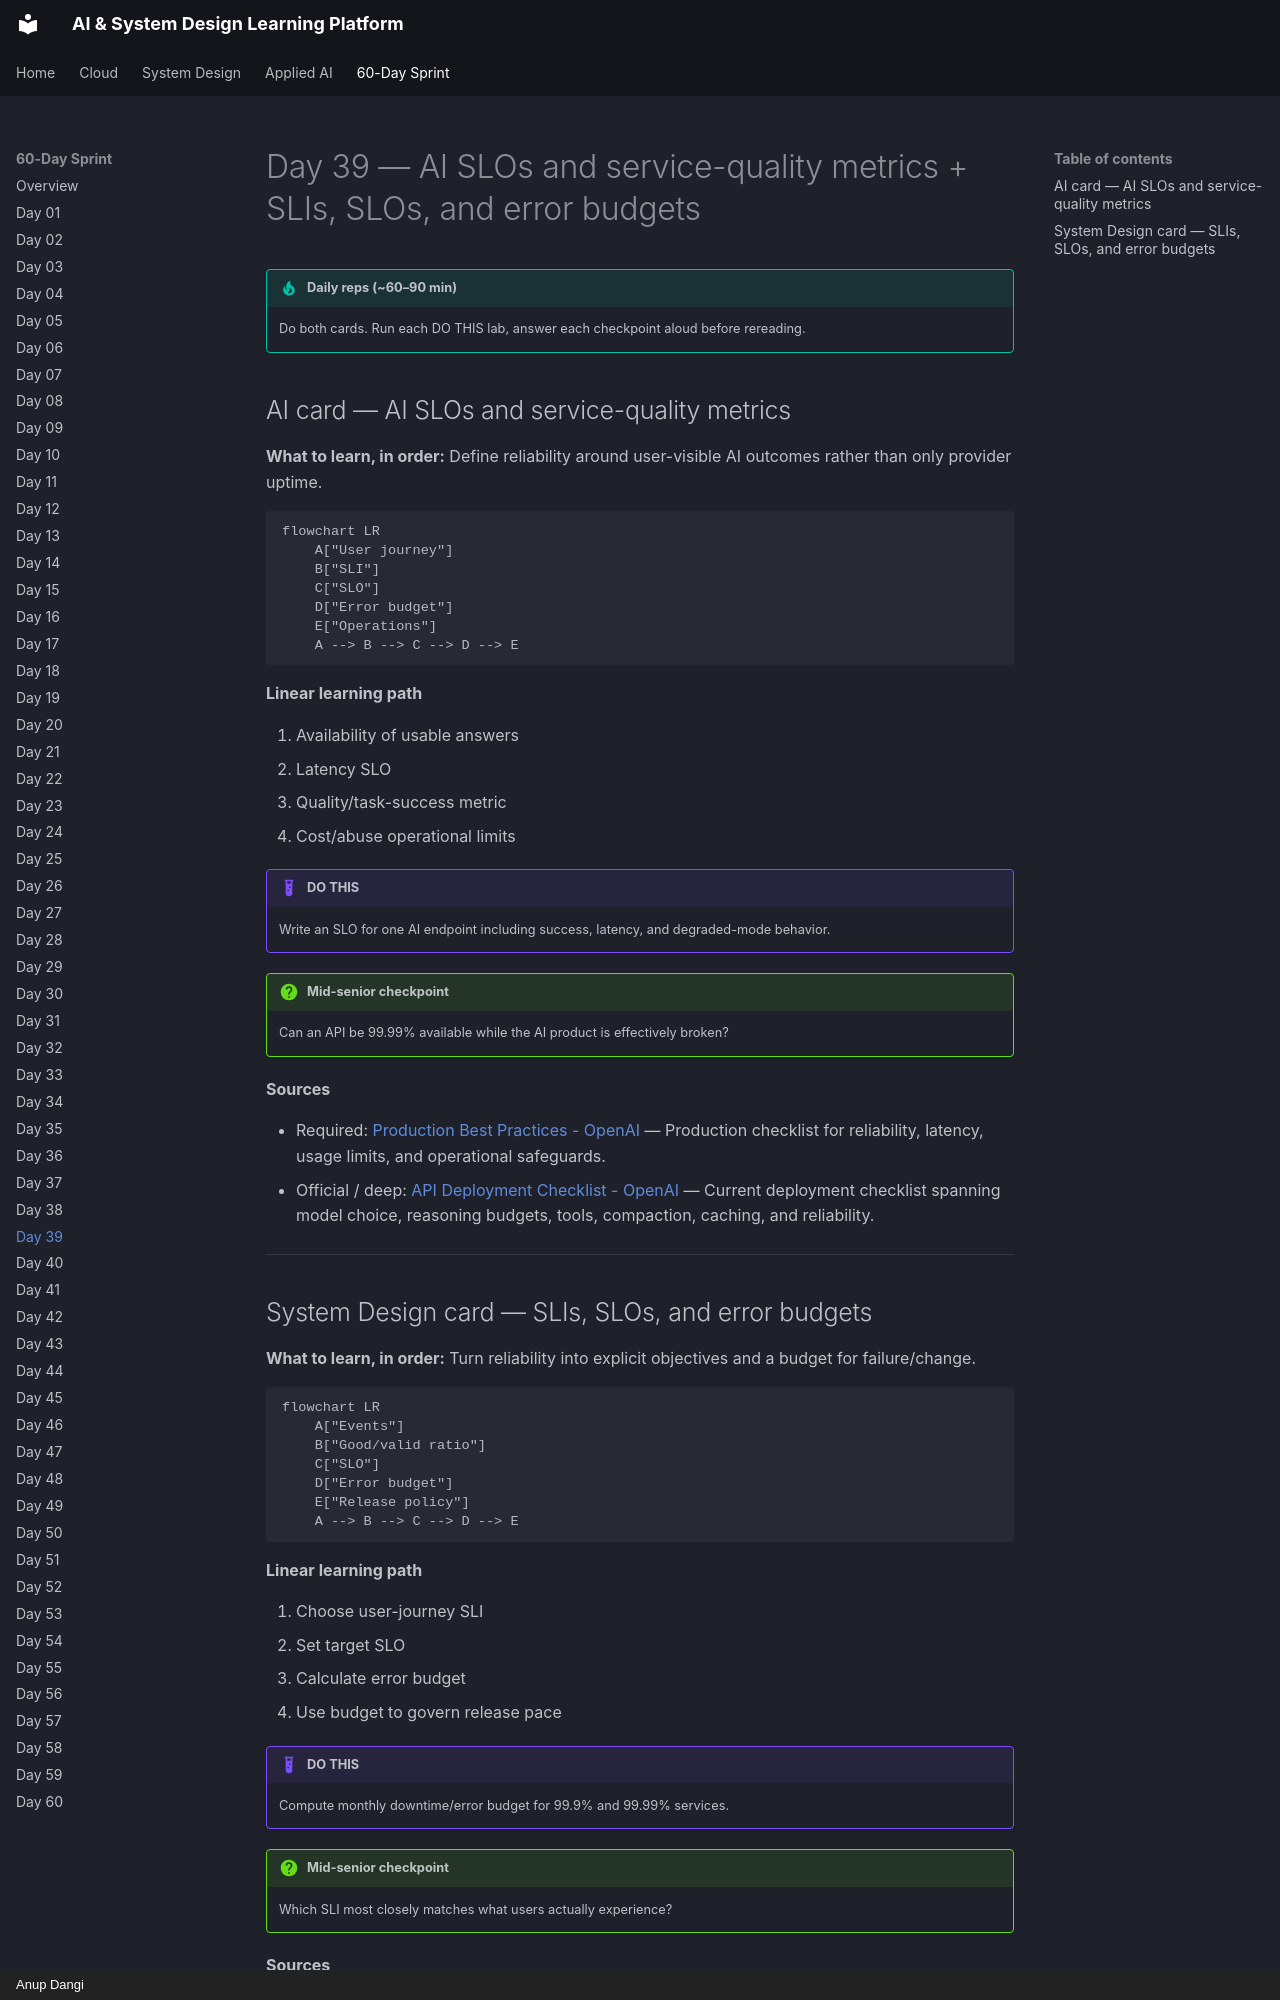

repository: AnupDangi/learnlikeadev · page: 60-day/day39/index.html · generator: mkdocs · copyright: Anup Dangi

# Day 39 — AI SLOs and service-quality metrics + SLIs, SLOs, and error budgets

!!! tip "Daily reps (~60–90 min)"
    Do both cards. Run each DO THIS lab, answer each checkpoint aloud before rereading.

## AI card — AI SLOs and service-quality metrics

**What to learn, in order:** Define reliability around user-visible AI outcomes rather than only provider uptime.

```mermaid
flowchart LR
    A["User journey"]
    B["SLI"]
    C["SLO"]
    D["Error budget"]
    E["Operations"]
    A --> B --> C --> D --> E
```

**Linear learning path**

1. Availability of usable answers
2. Latency SLO
3. Quality/task-success metric
4. Cost/abuse operational limits

!!! example "DO THIS"
    Write an SLO for one AI endpoint including success, latency, and degraded-mode behavior.

!!! question "Mid-senior checkpoint"
    Can an API be 99.99% available while the AI product is effectively broken?

**Sources**

- Required: [Production Best Practices - OpenAI](https://developers.openai.com/api/docs/guides/production-best-practices) — Production checklist for reliability, latency, usage limits, and operational safeguards.
- Official / deep: [API Deployment Checklist - OpenAI](https://developers.openai.com/api/docs/guides/deployment-checklist) — Current deployment checklist spanning model choice, reasoning budgets, tools, compaction, caching, and reliability.

---
